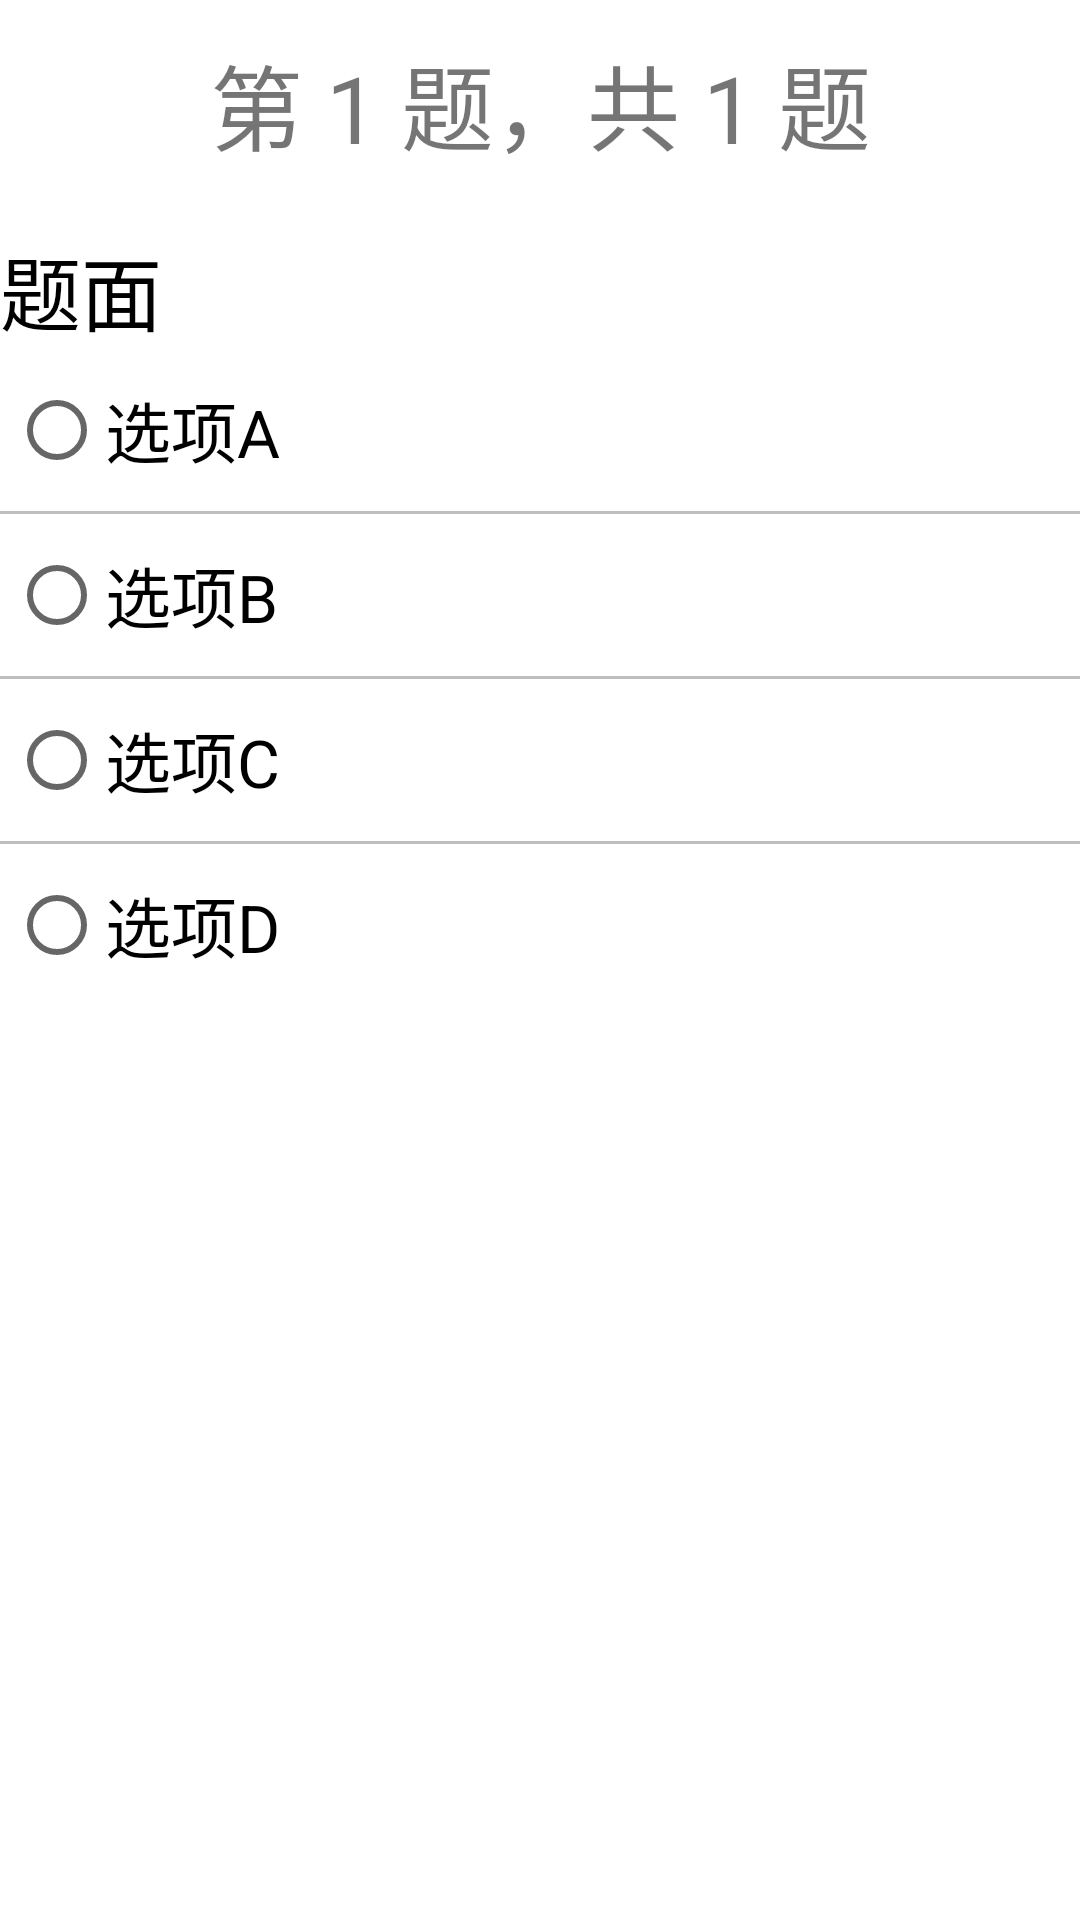

Here is an Android app screen rendered from its layout file. Give the layout XML and the strings, colors and styles it references.
<!-- AndroidManifest.xml: application theme Theme.MyApplication -->
<!-- res/layout/quiz_question_list_item.xml -->
<?xml version="1.0" encoding="utf-8"?>
<ScrollView xmlns:android="http://schemas.android.com/apk/res/android"
    xmlns:app="http://schemas.android.com/apk/res-auto"
    android:layout_width="match_parent"
    android:layout_height="match_parent"
    android:layout_gravity="center|center_horizontal"
    android:layout_marginHorizontal="3dp"
    android:gravity="center|center_horizontal"
    android:orientation="vertical">

    <LinearLayout
        android:layout_width="match_parent"
        android:layout_height="wrap_content"
        android:layout_gravity="start|center_horizontal"
        android:gravity="center|center_horizontal"
        android:orientation="vertical">

        <TextView
            android:id="@+id/tv_quiz_question_list_item_head"
            android:layout_width="match_parent"
            android:layout_height="wrap_content"
            android:gravity="center"
            android:singleLine="false"
            android:text="第 1 题，共 1 题"
            android:textSize="31sp"
            android:layout_marginTop="12dp"
            android:layout_marginBottom="10dp"/>

        <TextView
            android:id="@+id/tv_quiz_question_list_item_body"
            android:layout_width="match_parent"
            android:layout_height="wrap_content"
            android:layout_marginTop="10dp"
            android:gravity="left"
            android:singleLine="false"
            android:text="题面"
            android:textColor="@color/black"
            android:textSize="27sp" />

        <RadioGroup
            android:id="@+id/rdoGroup_quiz_question_list_item"
            android:layout_width="match_parent"
            android:layout_height="wrap_content">

            <RadioButton
                android:id="@+id/rdoBtn_quiz_question_list_item_a"
                android:layout_width="match_parent"
                android:layout_height="wrap_content"
                android:singleLine="false"
                android:text="选项A"
                android:textSize="22sp"
                android:layout_margin="3dp"/>

            <View
                android:layout_width="match_parent"
                android:layout_height="1dp"
                android:background="@color/grey"/>

            <RadioButton
                android:id="@+id/rdoBtn_quiz_question_list_item_b"
                android:layout_width="match_parent"
                android:layout_height="wrap_content"
                android:singleLine="false"
                android:text="选项B"
                android:textSize="22sp"
                android:layout_margin="3dp"/>

            <View
                android:layout_width="match_parent"
                android:layout_height="1dp"
                android:background="@color/grey"/>

            <RadioButton
                android:id="@+id/rdoBtn_quiz_question_list_item_c"
                android:layout_width="match_parent"
                android:layout_height="wrap_content"
                android:singleLine="false"
                android:text="选项C"
                android:textSize="22sp"
                android:layout_margin="3dp"/>

            <View
                android:layout_width="match_parent"
                android:layout_height="1dp"
                android:background="@color/grey"/>

            <RadioButton
                android:id="@+id/rdoBtn_quiz_question_list_item_d"
                android:layout_width="match_parent"
                android:layout_height="wrap_content"
                android:singleLine="false"
                android:text="选项D"
                android:textSize="22sp"
                android:layout_margin="3dp"/>

        </RadioGroup>

    </LinearLayout>

</ScrollView>
<!-- resources referenced by this layout -->
<resources>
  <color name="black">#FF000000</color>
  <color name="grey">#BEBEBE</color>
  <style name="Theme.MyApplication" parent="Theme.MaterialComponents.DayNight.DarkActionBar">
          
          <item name="colorPrimary">@color/purple_500</item>
          <item name="colorPrimaryVariant">@color/purple_700</item>
          <item name="colorOnPrimary">@color/white</item>
          
          <item name="colorSecondary">@color/teal_200</item>
          <item name="colorSecondaryVariant">@color/teal_700</item>
          <item name="colorOnSecondary">@color/black</item>
          
          <item name="android:statusBarColor" tools:targetApi="l">?attr/colorPrimaryVariant</item>
          <item name="windowNoTitle">true</item>
          
      </style>
  <color name="purple_500">#FF6200EE</color>
  <color name="purple_700">#FF3700B3</color>
  <color name="white">#FFFFFFFF</color>
  <color name="teal_200">#FF03DAC5</color>
  <color name="teal_700">#FF018786</color>
</resources>
